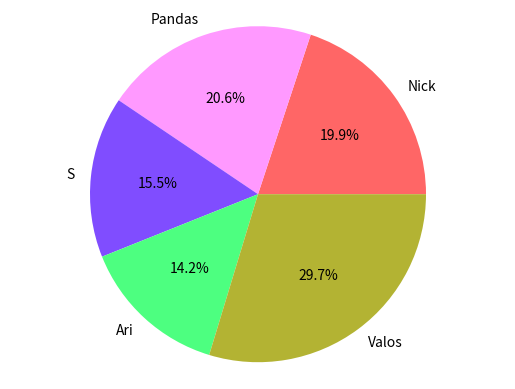

Reproduce this figure in Python.
import pandas as pd
import matplotlib.pyplot as plt

raw_data = {'names': ['Nick', 'Pandas', 'S', 'Ari', 'Valos'],
            'jan_ir': [143, 122, 101, 106, 365],
            'feb_ir': [122, 132, 144, 98, 62],
            'march_ir': [65, 88, 12, 32, 65]}

df = pd.DataFrame(raw_data, columns=['names', 'jan_ir', 'feb_ir', 'march_ir'])

df['total_ir'] = df['jan_ir'] + df['feb_ir'] + df['march_ir']

color = [(1, .4, .4), (1, .6, 1), (.5, .3, 1), (.3, 1, .5), (.7, .7, .2)]

plt.pie(df['total_ir'],
        labels=df['names'],
        colors=color,
        autopct='%1.1f%%')
plt.axis('equal')

plt.show()
